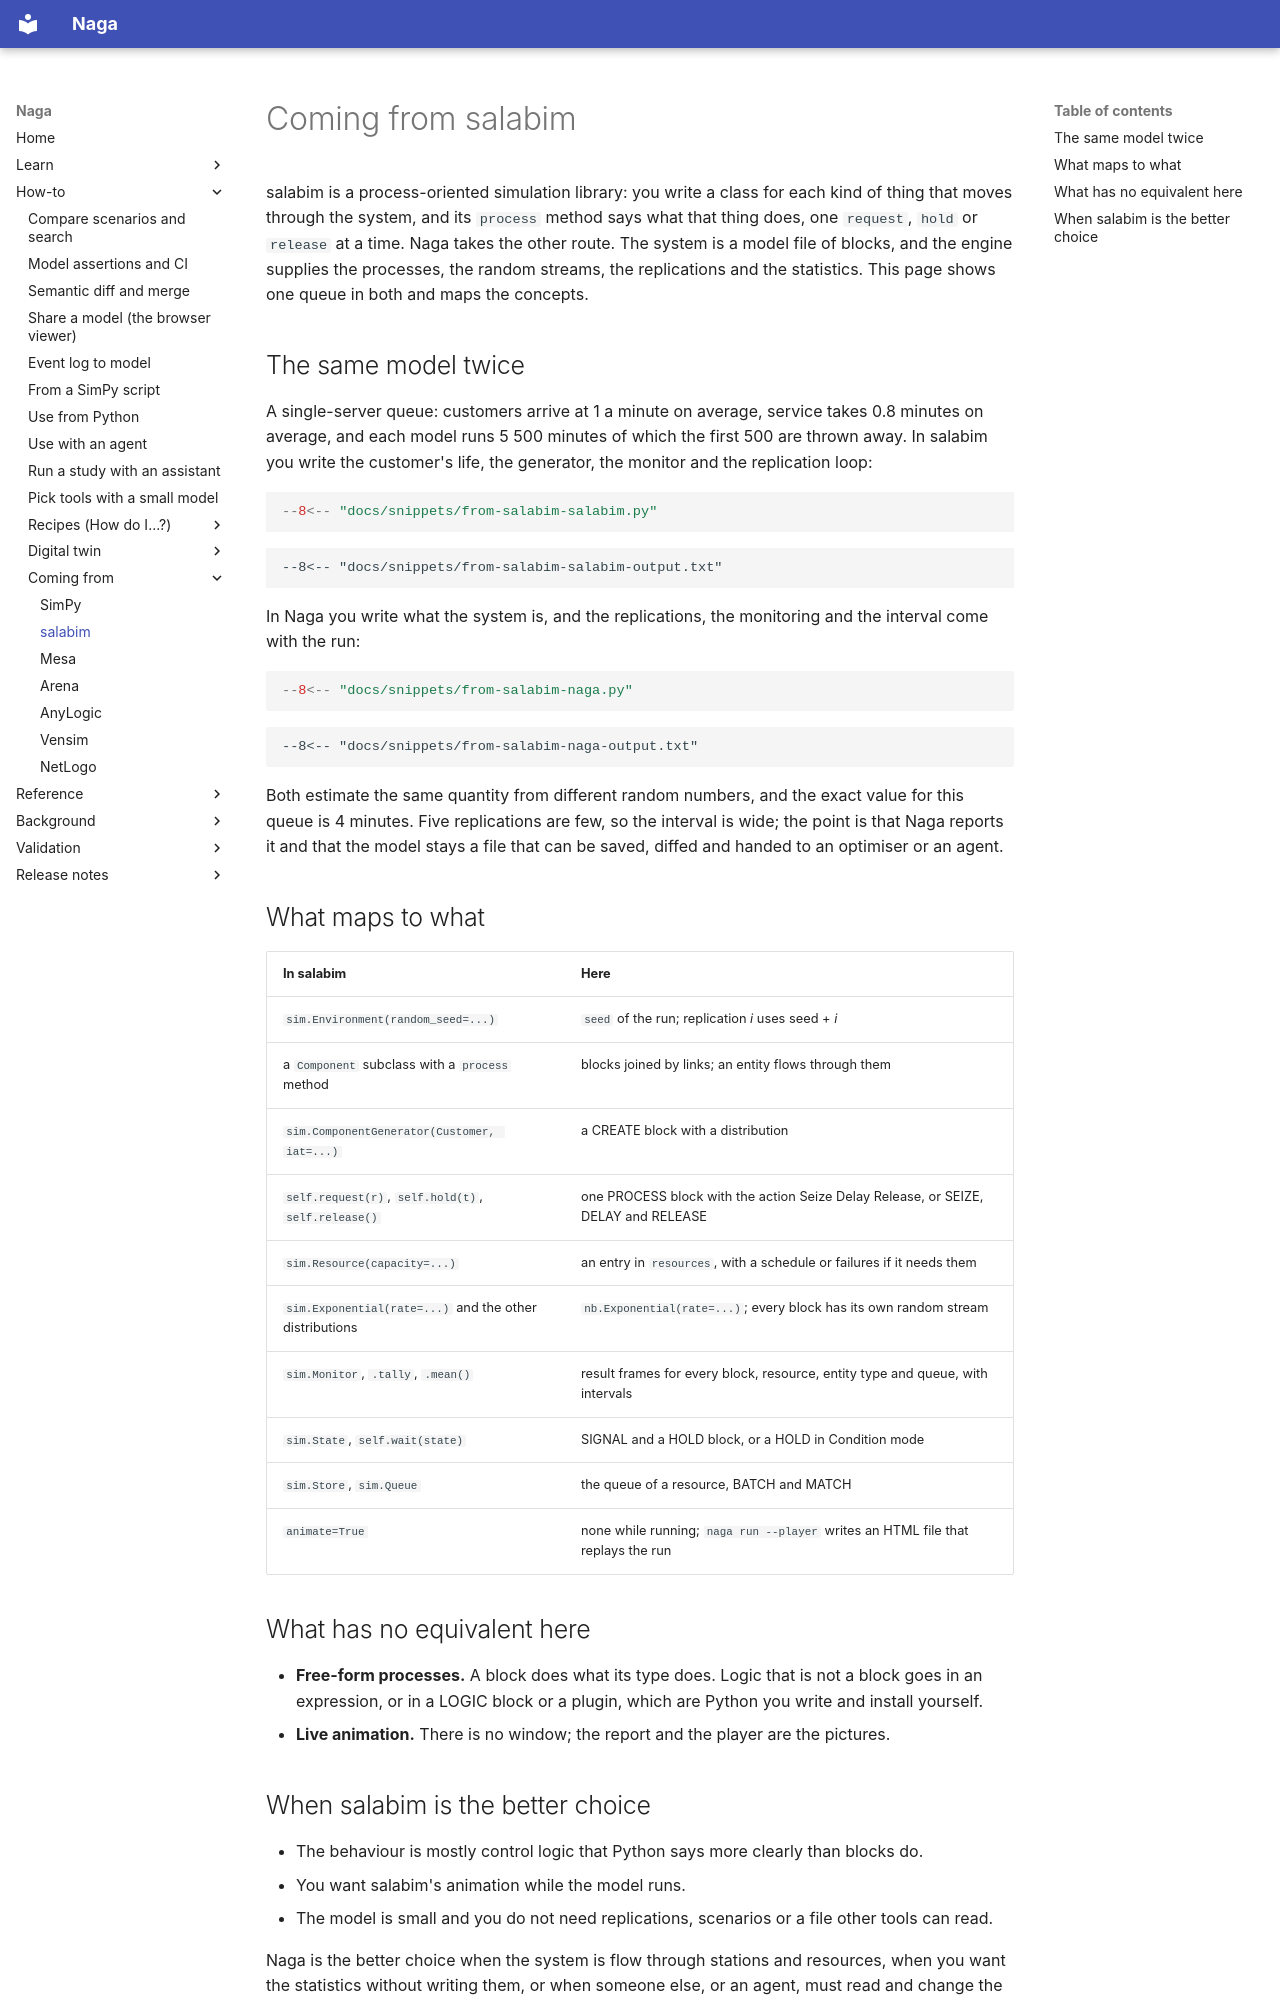

repository: TheMattHub/naga · page: coming-from/salabim.html · generator: mkdocs

# Coming from salabim

salabim is a process-oriented simulation library: you write a class for each kind of thing that moves through the system, and its `process` method says what that thing does, one `request`, `hold` or `release` at a time. Naga takes the other route. The system is a model file of blocks, and the engine supplies the processes, the random streams, the replications and the statistics. This page shows one queue in both and maps the concepts.

## The same model twice

A single-server queue: customers arrive at 1 a minute on average, service takes 0.8 minutes on average, and each model runs 5 500 minutes of which the first 500 are thrown away. In salabim you write the customer's life, the generator, the monitor and the replication loop:

```python
--8<-- "docs/snippets/from-salabim-salabim.py"
```

```text
--8<-- "docs/snippets/from-salabim-salabim-output.txt"
```

In Naga you write what the system is, and the replications, the monitoring and the interval come with the run:

```python
--8<-- "docs/snippets/from-salabim-naga.py"
```

```text
--8<-- "docs/snippets/from-salabim-naga-output.txt"
```

Both estimate the same quantity from different random numbers, and the exact value for this queue is 4 minutes. Five replications are few, so the interval is wide; the point is that Naga reports it and that the model stays a file that can be saved, diffed and handed to an optimiser or an agent.

## What maps to what

| In salabim | Here |
|---|---|
| `sim.Environment(random_seed=...)` | `seed` of the run; replication *i* uses seed + *i* |
| a `Component` subclass with a `process` method | blocks joined by links; an entity flows through them |
| `sim.ComponentGenerator(Customer, iat=...)` | a CREATE block with a distribution |
| `self.request(r)`, `self.hold(t)`, `self.release()` | one PROCESS block with the action Seize Delay Release, or SEIZE, DELAY and RELEASE |
| `sim.Resource(capacity=...)` | an entry in `resources`, with a schedule or failures if it needs them |
| `sim.Exponential(rate=...)` and the other distributions | `nb.Exponential(rate=...)`; every block has its own random stream |
| `sim.Monitor`, `.tally`, `.mean()` | result frames for every block, resource, entity type and queue, with intervals |
| `sim.State`, `self.wait(state)` | SIGNAL and a HOLD block, or a HOLD in Condition mode |
| `sim.Store`, `sim.Queue` | the queue of a resource, BATCH and MATCH |
| `animate=True` | none while running; `naga run --player` writes an HTML file that replays the run |

## What has no equivalent here

- **Free-form processes.** A block does what its type does. Logic that is not a block goes in an expression, or in a LOGIC block or a plugin, which are Python you write and install yourself.
- **Live animation.** There is no window; the report and the player are the pictures.
